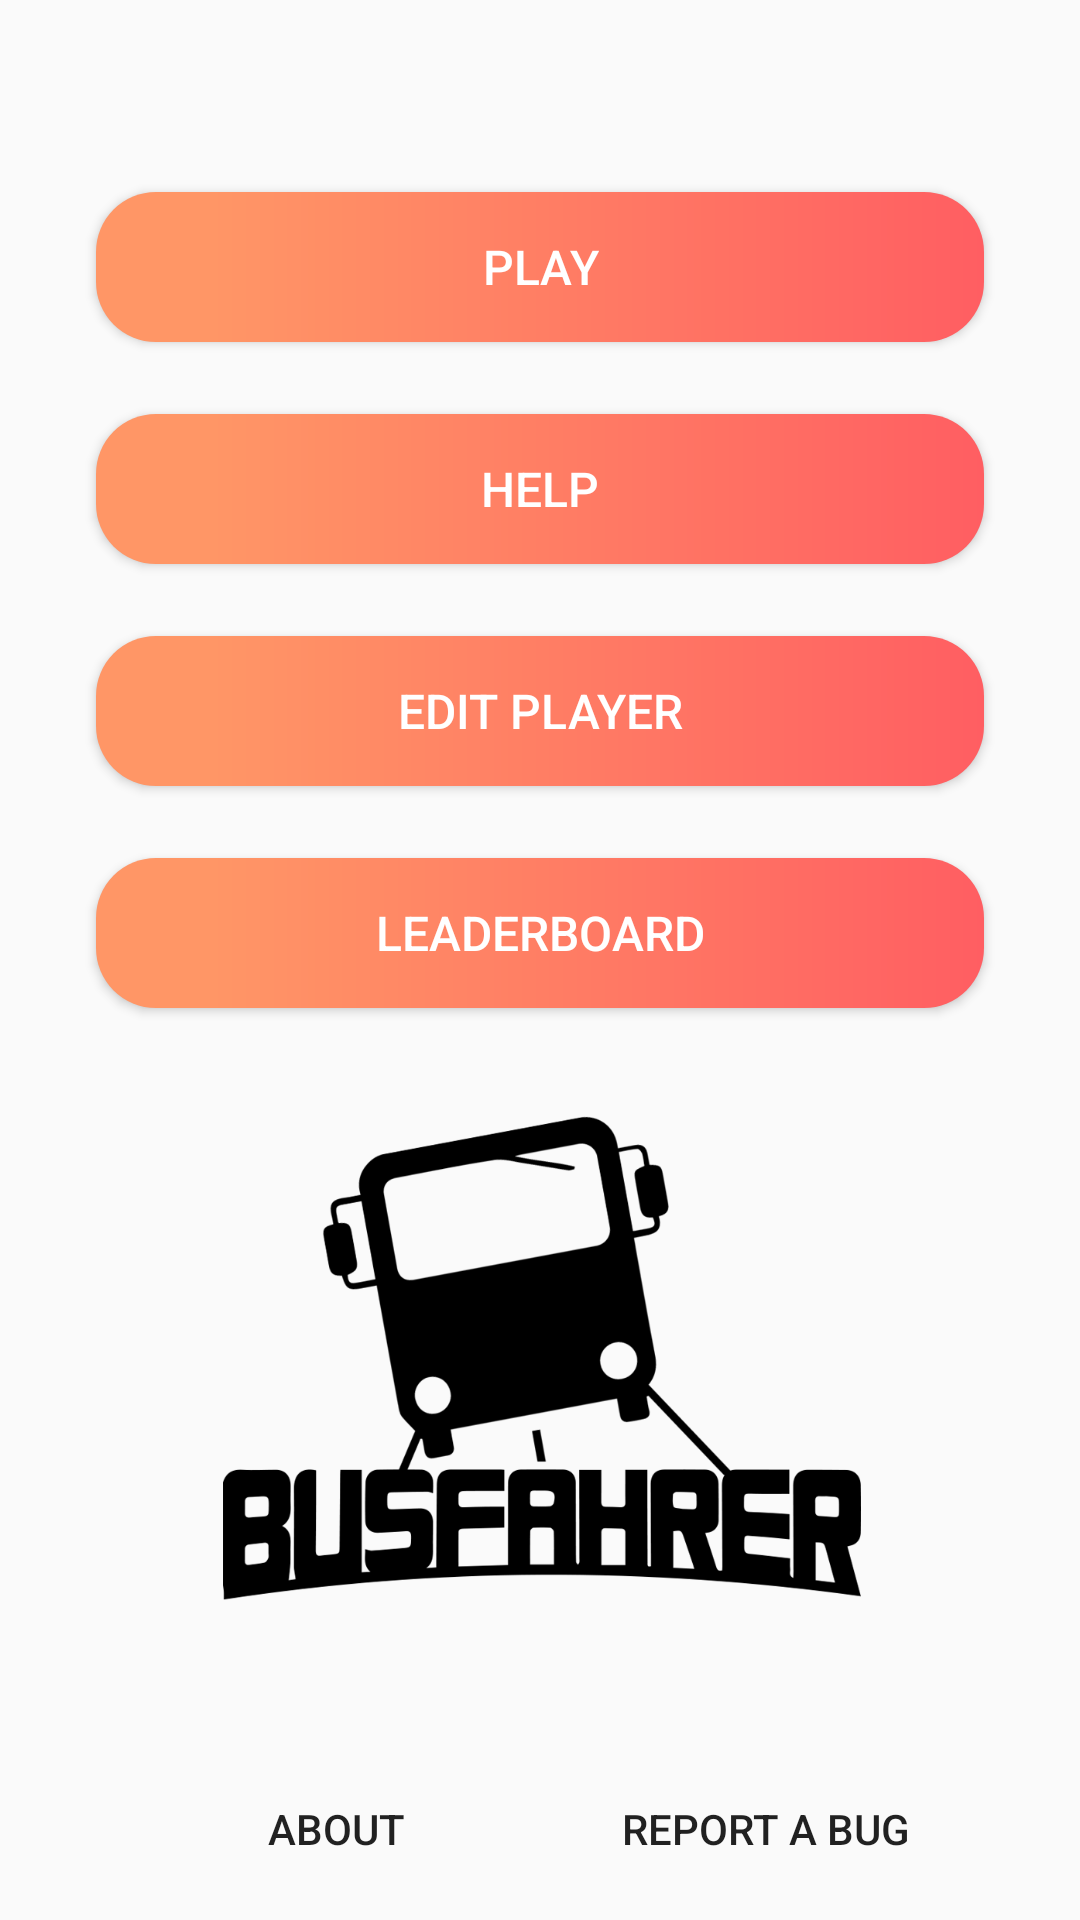

Here is an Android app screen rendered from its layout file. Give the layout XML and the strings, colors and styles it references.
<!-- AndroidManifest.xml: application theme menu_AppTheme -->
<!-- res/layout/activity_main_menu.xml -->
<?xml version="1.0" encoding="utf-8"?>
<androidx.constraintlayout.widget.ConstraintLayout xmlns:android="http://schemas.android.com/apk/res/android"
    xmlns:app="http://schemas.android.com/apk/res-auto"
    xmlns:tools="http://schemas.android.com/tools"
    android:layout_width="match_parent"
    android:layout_height="match_parent"
    android:clickable="true"
    android:focusable="true"
    tools:context=".presentation.MainMenuActivity">


    <Button
        android:id="@+id/join_server"
        style="@style/button_orange"
        android:layout_width="0dp"
        android:layout_height="50dp"
        android:layout_marginStart="32dp"
        android:layout_marginTop="64dp"
        android:layout_marginEnd="32dp"
        android:onClick="onClickPlayGame"
        android:text="Play"
        app:layout_constraintEnd_toEndOf="parent"
        app:layout_constraintStart_toStartOf="parent"
        app:layout_constraintTop_toTopOf="parent" />

    <Button
        android:id="@+id/help"
        style="@style/button_orange"
        android:layout_width="0dp"
        android:layout_height="50dp"
        android:layout_marginStart="32dp"
        android:layout_marginTop="24dp"
        android:layout_marginEnd="32dp"
        android:onClick="onClickHelp"
        android:text="Help"
        app:layout_constraintEnd_toEndOf="parent"
        app:layout_constraintStart_toStartOf="parent"
        app:layout_constraintTop_toBottomOf="@+id/join_server" />

    <Button
        android:id="@+id/edit_player"
        style="@style/button_orange"
        android:layout_width="0dp"
        android:layout_height="50dp"
        android:layout_marginStart="32dp"
        android:layout_marginTop="24dp"
        android:layout_marginEnd="32dp"
        android:onClick="onClickEditPlayer"
        android:text="Edit Player"
        android:theme="@style/button_orange"
        app:layout_constraintEnd_toEndOf="parent"
        app:layout_constraintHorizontal_bias="0.0"
        app:layout_constraintStart_toStartOf="parent"
        app:layout_constraintTop_toBottomOf="@+id/help" />

    <Button
        android:id="@+id/leaderboard"
        style="@style/button_orange"
        android:layout_width="0dp"
        android:layout_height="50dp"
        android:layout_marginStart="32dp"
        android:layout_marginTop="24dp"
        android:layout_marginEnd="32dp"
        android:onClick="onClickLeaderboard"
        android:text="Leaderboard"
        android:theme="@style/button_orange"
        app:layout_constraintEnd_toEndOf="parent"
        app:layout_constraintHorizontal_bias="0.0"
        app:layout_constraintStart_toStartOf="parent"
        app:layout_constraintTop_toBottomOf="@+id/edit_player" />

    <Button
        android:id="@+id/report"
        android:layout_width="wrap_content"
        android:layout_height="29dp"
        android:layout_marginStart="24dp"
        android:layout_marginBottom="16dp"
        android:background="#00EAE7E7"
        android:onClick="onClickReport"
        android:padding="3dp"
        android:text="Report a Bug"
        android:textSize="14sp"
        android:theme="@style/Theme.AppCompat.Light"
        app:layout_constraintBottom_toBottomOf="parent"
        app:layout_constraintStart_toStartOf="@+id/guideline2" />

    <Button
        android:id="@+id/about"
        android:layout_width="wrap_content"
        android:layout_height="29dp"
        android:layout_marginEnd="24dp"
        android:background="#00EAE7E7"
        android:onClick="onClickAbout"
        android:text="About"
        android:textSize="14sp"
        android:theme="@style/Theme.AppCompat.Light"
        app:layout_constraintBottom_toBottomOf="@+id/report"
        app:layout_constraintEnd_toStartOf="@+id/guideline2" />

    <ImageView
        android:id="@+id/menu_logo"
        android:layout_width="0dp"
        android:layout_height="0dp"
        android:layout_marginStart="64dp"
        android:layout_marginEnd="64dp"
        android:layout_marginBottom="24dp"
        app:layout_constraintBottom_toTopOf="@+id/report"
        app:layout_constraintEnd_toEndOf="parent"
        app:layout_constraintStart_toStartOf="parent"
        app:layout_constraintTop_toBottomOf="@+id/leaderboard"
        app:srcCompat="@drawable/gamelogo" />

    <androidx.constraintlayout.widget.Guideline
        android:id="@+id/guideline2"
        android:layout_width="wrap_content"
        android:layout_height="wrap_content"
        android:orientation="vertical"
        app:layout_constraintGuide_percent="0.50"
        app:layout_constraintTop_toTopOf="parent" />

        <FrameLayout
            android:id="@+id/help_fragment"
            android:layout_width="match_parent"
            android:layout_height="match_parent"
            android:elevation="5dp"
            tools:layout_editor_absoluteY="16dp">
        </FrameLayout>

        <FrameLayout
            android:id="@+id/about_fragment"
            android:layout_width="match_parent"
            android:layout_height="match_parent"
            android:elevation="5dp"
            >

        </FrameLayout>
        <FrameLayout
            android:id="@+id/report_fragment"
            android:layout_width="match_parent"
            android:layout_height="match_parent"
            android:elevation="5dp"
            />



</androidx.constraintlayout.widget.ConstraintLayout>
<!-- resources referenced by this layout -->
<resources>
  <!-- drawable gamelogo: png bitmap (drawable, 41581 bytes) -->
  <style name="button_orange" parent="Widget.AppCompat.Button">
          <item name="android:background">@drawable/bg_btn_orange</item>
          <item name="android:textColor">#FFFFFF</item>
          <item name="android:gravity">center</item>
          <item name="android:textSize">16sp</item>
      </style>
  <style name="menu_AppTheme" parent="Theme.AppCompat.Light.NoActionBar">
          
          <item name="colorPrimary">@color/colorPrimary</item>
          <item name="colorPrimaryDark">@color/colorPrimaryDark</item>
          <item name="colorAccent">#FF6E40</item>
          <item name="editTextStyle">@style/menuEditText</item>
          <item name="buttonStyle">@style/button_black</item>
      </style>
  <!-- drawable bg_btn_orange (drawable) -->
  <?xml version="1.0" encoding="utf-8"?>
  <shape xmlns:android="http://schemas.android.com/apk/res/android" android:shape="rectangle" >
      <corners
          android:topLeftRadius="20dp"
          android:topRightRadius="20dp"
          android:bottomLeftRadius="20dp"
          android:bottomRightRadius="20dp"
          />
      <gradient
          android:centerX="13%"
          android:centerColor="#FF9666"
          android:startColor="#FF9666"
          android:endColor="#FF5E62"
          android:type="linear"
          />
      <padding
          android:left="1dp"
          android:top="1dp"
          android:right="1dp"
          android:bottom="1dp"
          />
  </shape>
  <color name="colorPrimary">#6200EE</color>
  <color name="colorPrimaryDark">#3700B3</color>
  <style name="menuEditText" parent="Widget.AppCompat.EditText">
          <item name="android:background">@drawable/bg_edit_text</item>
          <item name="android:textSize">18sp</item>
          <item name="android:textCursorDrawable">@null</item>
          <item name="android:textAlignment">center</item>
          <item name="android:padding">2dp</item>
          <item name="android:imeOptions">flagNoExtractUi</item>
      </style>
  <style name="button_black" parent="Widget.AppCompat.Button">
          <item name="android:background">@drawable/bg_btn_black</item>
          <item name="android:textColor">#FFFFFF</item>
          <item name="android:gravity">center</item>
          <item name="android:textSize">16sp</item>
      </style>
  <!-- drawable bg_edit_text (drawable) -->
  <?xml version="1.0" encoding="utf-8"?>
      <shape xmlns:android="http://schemas.android.com/apk/res/android" android:shape="rectangle" >
      <corners
          android:topLeftRadius="10dp"
          android:topRightRadius="10dp"
          android:bottomLeftRadius="10dp"
          android:bottomRightRadius="10dp"
          />
      <gradient
          android:centerX="13%"
          android:centerColor="#FAFAFA"
          android:startColor="#FFFDFD"
          android:endColor="#FFFFFF"
          android:type="linear"
          />
      <padding
          android:left="1dp"
          android:top="1dp"
          android:right="1dp"
          android:bottom="1dp"
          />
      <stroke
          android:width="1dp"
          android:color="@android:color/darker_gray"
          >
  
      </stroke>
  
  
      </shape>
  <!-- drawable bg_btn_black (drawable) -->
  <?xml version="1.0" encoding="utf-8"?>
      <shape xmlns:android="http://schemas.android.com/apk/res/android" android:shape="rectangle" >
      <corners
          android:topLeftRadius="20dp"
          android:topRightRadius="20dp"
          android:bottomLeftRadius="20dp"
          android:bottomRightRadius="20dp"
          />
      <gradient
          android:type="linear"
          android:angle="45"
          android:startColor="#232526"
          android:endColor="#414345"
          />
      <padding
          android:left="1dp"
          android:top="1dp"
          android:right="1dp"
          android:bottom="1dp"
          />
      </shape>
</resources>
